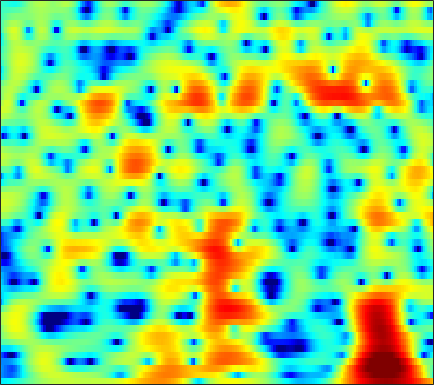

Values plotted in this chart, from the file beside it:
-5.487, -5.3977, -5.2365, -5.025, -4.8338, -4.5276, -4.1699, -3.868, -3.4304, -2.9624, -2.4835, -2.1118, -1.614, -1.1184, -0.75448, -0.28482, 0.15429, 0.4622, 0.84123, 1.1802, 1.4791, 1.6759, 1.9034, 2.0894
-9.162, -9.725, -10.46, -11.02, -11.19, -10.92, -10.08, -9.18, -7.798, -6.375, -5.018, -4.065, -2.897, -1.849, -1.141, -0.2933, 0.4456, 0.931, 1.491, 1.955, 2.327, 2.549, 2.774, 2.924
-8.886, -9.474, -10.37, -11.3, -11.87, -12.09, -11.35, -10.23, -8.371, -6.455, -4.664, -3.438, -1.974, -0.6987, 0.1377, 1.1, 1.893, 2.383, 2.893, 3.247, 3.445, 3.493, 3.422, 3.199
-9.578, -9.576, -9.555, -9.395, -9.142, -8.562, -7.697, -6.887, -5.654, -4.336, -2.992, -2.009, -0.7672, 0.3642, 1.126, 2.01, 2.732, 3.162, 3.583, 3.823, 3.876, 3.787, 3.486, 2.954
-11.52, -12.42, -14.43, -18.05, -23.36, -29.79, -17.62, -13.27, -9.356, -6.517, -4.297, -2.913, -1.358, -0.06832, 0.7497, 1.656, 2.372, 2.79, 3.203, 3.452, 3.543, 3.511, 3.333, 3.006
-6.068, -6.095, -6.145, -6.14, -6.043, -5.724, -5.146, -4.561, -3.638, -2.66, -1.705, -1.03, -0.2167, 0.477, 0.9167, 1.397, 1.764, 1.966, 2.145, 2.232, 2.233, 2.188, 2.069, 1.896
-1.916, -1.652, -1.308, -0.9646, -0.7052, -0.3577, -0.01255, 0.2385, 0.556, 0.834, 1.06, 1.191, 1.305, 1.338, 1.304, 1.188, 0.9993, 0.8158, 0.5294, 0.223, -0.08805, -0.3054, -0.5615, -0.7518
-0.3206, 0.3425, 1.114, 1.756, 2.15, 2.571, 2.869, 3.01, 3.083, 3.025, 2.836, 2.601, 2.163, 1.577, 1.041, 0.1961, -0.7862, -1.605, -2.777, -3.985, -5.113, -5.825, -6.471, -6.701
0.07152, 1.122, 2.238, 3.089, 3.569, 4.013, 4.245, 4.289, 4.178, 3.87, 3.358, 2.824, 1.903, 0.7392, -0.3085, -1.969, -3.962, -5.709, -8.443, -11.78, -16.05, -20.25, -25.65, -21.91
1.551, 2.232, 3.02, 3.652, 4.012, 4.34, 4.478, 4.452, 4.231, 3.784, 3.093, 2.399, 1.219, -0.2774, -1.642, -3.809, -6.417, -8.695, -12.17, -16.09, -20.07, -22.52, -24.18, -23.79
1.691, 2.163, 2.786, 3.343, 3.691, 4.052, 4.259, 4.303, 4.184, 3.839, 3.257, 2.665, 1.638, 0.308, -0.902, -2.822, -5.157, -7.232, -10.49, -14.39, -18.76, -21.57, -22, -20.5
-1.838, -0.9264, 0.281, 1.352, 2.039, 2.785, 3.319, 3.583, 3.758, 3.739, 3.525, 3.244, 2.701, 1.97, 1.309, 0.2695, -0.9044, -1.856, -3.162, -4.437, -5.559, -6.27, -7.015, -7.534
-8.855, -6.245, -3.804, -2.055, -1.037, 0.01717, 0.7889, 1.21, 1.62, 1.891, 2.025, 2.032, 1.946, 1.774, 1.6, 1.316, 0.9984, 0.7442, 0.3952, 0.05634, -0.2463, -0.4385, -0.668, -0.8684
-6.64, -5.946, -5.053, -4.283, -3.774, -3.22, -2.739, -2.401, -1.994, -1.644, -1.36, -1.191, -0.9772, -0.7874, -0.6418, -0.41, -0.132, 0.1093, 0.4642, 0.8381, 1.194, 1.447, 1.744, 1.992
-5.803, -6.142, -6.659, -7.234, -7.679, -8.12, -8.14, -7.871, -7.254, -6.651, -6.165, -5.915, -5.758, -5.719, -5.633, -5.209, -4.326, -3.4, -1.988, -0.5654, 0.7089, 1.546, 2.489, 3.241
-6.673, -7.653, -9.431, -12.02, -14.86, -21.28, -26.11, -19.22, -14.27, -11.62, -10.28, -9.971, -10.57, -12.6, -15.79, -25.87, -16.27, -10.56, -5.864, -2.696, -0.3511, 1.031, 2.501, 3.616
-7.472, -8.19, -9.322, -10.57, -11.48, -12.51, -12.66, -12.13, -11.06, -9.93, -9.022, -8.603, -8.384, -8.365, -8.343, -7.947, -6.792, -5.481, -3.482, -1.555, 0.1386, 1.243, 2.493, 3.493
-9.185, -9.562, -9.929, -10.05, -10.01, -9.697, -9.145, -8.653, -7.867, -7.032, -6.255, -5.737, -5.061, -4.424, -3.958, -3.294, -2.543, -1.912, -1.023, -0.1091, 0.8042, 1.462, 2.279, 3.008
-13.87, -14.87, -15.07, -13.88, -12.54, -10.62, -8.898, -7.767, -6.423, -5.236, -4.242, -3.585, -2.813, -2.202, -1.806, -1.347, -0.9626, -0.7047, -0.3932, -0.07397, 0.3144, 0.673, 1.254, 1.94
-17.9, -21.63, -23.26, -17.43, -13.91, -10.42, -7.93, -6.372, -4.667, -3.327, -2.238, -1.55, -0.8579, -0.3777, -0.1504, -0.05716, -0.2074, -0.5035, -1.118, -1.931, -2.759, -3.074, -2.63, -1.218
-12.28, -12.1, -11.32, -10.1, -8.94, -7.293, -5.741, -4.642, -3.292, -2.153, -1.169, -0.5718, 0.03157, 0.4399, 0.5709, 0.487, 0.05474, -0.5665, -1.909, -4.171, -8.189, -13.78, -14.34, -6.12
-13.02, -11.81, -10.39, -9.098, -8.216, -7.148, -6.067, -5.28, -4.306, -3.349, -2.436, -1.833, -1.128, -0.5685, -0.2824, -0.07767, -0.07549, -0.2, -0.5627, -1.024, -1.407, -1.486, -1.101, -0.1386
-12.84, -11.56, -10.23, -9.366, -8.908, -8.562, -8.202, -7.845, -7.147, -6.096, -4.917, -4.02, -2.895, -1.965, -1.388, -0.7617, -0.2844, 0.01423, 0.3544, 0.6869, 1.053, 1.368, 1.853, 2.379
-9.07, -8.273, -7.76, -7.899, -8.494, -9.966, -12.77, -15.54, -15.88, -11.55, -8.021, -6.059, -4.183, -2.937, -2.246, -1.553, -0.9973, -0.6159, -0.01238, 0.6723, 1.418, 2.006, 2.761, 3.426
-2.936, -2.679, -2.757, -3.239, -3.954, -5.323, -7.192, -8.347, -8.606, -7.128, -5.429, -4.389, -3.529, -3.257, -3.333, -3.843, -4.471, -4.747, -4.258, -2.815, -1.002, 0.3278, 1.877, 3.135
1.341, 1.281, 1.1, 0.7757, 0.4507, -0.08932, -0.5641, -0.9618, -1.308, -1.592, -1.85, -2.138, -2.799, -3.821, -5.058, -7.577, -11.86, -18.12, -19.45, -10.42, -5.757, -3.365, -0.9797, 0.8096
2.825, 2.725, 2.563, 2.323, 2.108, 1.77, 1.371, 1.045, 0.5514, -0.02184, -0.6903, -1.298, -2.253, -3.458, -4.479, -5.943, -7.364, -8.128, -8.411, -7.755, -6.42, -5.198, -3.497, -1.873
3.166, 3.126, 3.017, 2.867, 2.715, 2.471, 2.134, 1.865, 1.396, 0.8494, 0.1555, -0.4502, -1.409, -2.564, -3.555, -5.065, -6.78, -8.138, -10.01, -11.2, -10.61, -9.069, -6.551, -4.223
2.447, 2.477, 2.475, 2.457, 2.413, 2.306, 2.141, 1.975, 1.681, 1.296, 0.7957, 0.3414, -0.4251, -1.362, -2.272, -3.744, -5.706, -7.642, -11.23, -16.03, -15.13, -11.21, -7.108, -4.26
-0.07261, 0.06598, 0.2997, 0.5056, 0.6272, 0.7151, 0.775, 0.748, 0.7319, 0.6641, 0.5741, 0.453, 0.2188, -0.1544, -0.5229, -1.158, -1.913, -2.524, -3.21, -3.613, -3.468, -3.034, -2.155, -1.152
-5.263, -4.396, -3.3, -2.572, -2.268, -2.106, -2.137, -2.124, -1.979, -1.565, -0.9734, -0.5003, 0.08286, 0.4992, 0.7294, 0.8652, 0.8844, 0.8428, 0.755, 0.7039, 0.7016, 0.7674, 0.8981, 1.074
-10.23, -7.075, -4.84, -3.937, -3.944, -4.771, -6.595, -8.312, -9.507, -7.172, -4.066, -2.15, -0.233, 1.121, 1.815, 2.446, 2.779, 2.889, 2.868, 2.743, 2.536, 2.354, 2.097, 1.808
-1.54, -1.271, -1.096, -1.251, -1.738, -2.964, -4.984, -6.896, -8.112, -5.872, -2.828, -0.9193, 0.9745, 2.317, 2.96, 3.492, 3.658, 3.579, 3.241, 2.666, 1.953, 1.358, 0.6216, -0.008408
2.144, 1.961, 1.677, 1.339, 1.033, 0.5906, 0.1528, -0.03038, -0.04202, 0.311, 0.8975, 1.441, 2.088, 2.583, 2.801, 2.845, 2.572, 2.108, 1.151, -0.3123, -2.324, -4.154, -6.683, -7.835
2.742, 2.486, 2.204, 1.914, 1.719, 1.478, 1.317, 1.24, 1.213, 1.281, 1.444, 1.582, 1.79, 1.899, 1.933, 1.782, 1.372, 0.845, -0.2573, -1.913, -4.362, -6.928, -11.5, -13.63
1.671, 1.358, 1.003, 0.7407, 0.5878, 0.4091, 0.2608, 0.1288, 0.009327, -0.05807, -0.003876, 0.09158, 0.3353, 0.6435, 0.8486, 1.048, 1.073, 0.9624, 0.6005, -0.0007363, -0.7657, -1.38, -2.073, -2.368
-1.807, -2.394, -2.772, -2.686, -2.533, -2.389, -2.52, -2.768, -3.332, -3.972, -4.397, -4.258, -3.497, -2.245, -1.304, -0.1655, 0.7211, 1.198, 1.627, 1.84, 1.892, 1.88, 1.834, 1.789
-10.89, -15.71, -12.51, -8.278, -6.459, -5.235, -5.038, -5.483, -7.081, -10.32, -17.37, -22.92, -11.66, -6.321, -3.786, -1.397, 0.271, 1.179, 2.054, 2.638, 2.994, 3.15, 3.257, 3.263
-5.397, -6.542, -6.572, -5.511, -4.717, -4.056, -3.888, -4.16, -4.843, -5.813, -6.57, -6.453, -5.265, -3.431, -2.054, -0.4618, 0.7964, 1.546, 2.266, 2.744, 3.009, 3.079, 3.037, 2.891
0.2928, -0.2259, -0.6517, -0.8739, -0.9814, -1.078, -1.207, -1.38, -1.544, -1.652, -1.65, -1.446, -0.9882, -0.3633, 0.1928, 0.8925, 1.491, 1.851, 2.155, 2.252, 2.164, 1.953, 1.534, 0.9859
2.404, 2.11, 1.765, 1.407, 1.126, 0.7453, 0.3169, 0.05617, -0.2812, -0.4557, -0.4179, -0.2737, 0.1035, 0.5603, 0.9541, 1.387, 1.736, 1.873, 1.885, 1.635, 1.075, 0.4645, -0.6262, -2.017
2.94, 3.034, 2.967, 2.698, 2.349, 1.618, 0.638, -0.1934, -1.348, -2.156, -2.168, -1.746, -0.8091, 0.2309, 0.8773, 1.601, 2.08, 2.258, 2.246, 1.908, 1.14, 0.2365, -1.569, -4.348
1.49, 2.414, 3.081, 3.17, 2.85, 1.843, 0.1354, -1.929, -6.109, -14.41, -13.99, -7.89, -3.741, -1.364, -0.2374, 0.8454, 1.511, 1.875, 2.136, 2.158, 1.903, 1.434, 0.445, -1.006
-0.08391, 1.055, 2.042, 2.414, 2.319, 1.758, 0.637, -0.5014, -2.338, -3.95, -4.459, -4.147, -3.482, -3.09, -2.985, -3.035, -2.874, -2.455, -1.539, -0.5474, 0.2787, 0.7116, 1.01, 1.064
0.2994, 0.8949, 1.578, 2.018, 2.175, 2.141, 1.806, 1.414, 0.7595, 0.0112, -0.8515, -1.544, -2.739, -4.525, -6.532, -10.98, -18.06, -14.67, -8.078, -4.364, -2.063, -0.8442, 0.2803, 1.018
-1.245, -0.468, 0.4728, 1.271, 1.731, 2.112, 2.275, 2.228, 1.982, 1.516, 0.8231, 0.1264, -1.057, -2.541, -3.906, -5.747, -6.881, -6.685, -5.306, -3.635, -2.195, -1.326, -0.4209, 0.2627
-4.939, -3.171, -1.301, 0.1307, 0.9501, 1.763, 2.29, 2.511, 2.579, 2.422, 2.074, 1.681, 1.021, 0.248, -0.3382, -1.094, -1.671, -1.962, -2.144, -2.147, -2.036, -1.917, -1.684, -1.381
-5.936, -3.915, -1.781, -0.1572, 0.806, 1.804, 2.495, 2.854, 3.123, 3.181, 3.04, 2.83, 2.414, 1.857, 1.377, 0.6602, -0.1452, -0.7943, -1.734, -2.757, -3.811, -4.519, -5.133, -5.14
-3.417, -2.296, -0.8781, 0.372, 1.179, 2.06, 2.725, 3.095, 3.413, 3.54, 3.485, 3.34, 2.998, 2.492, 1.998, 1.196, 0.1708, -0.7756, -2.333, -4.407, -7.29, -10.32, -16.33, -16.86
-2.417, -1.591, -0.4968, 0.5064, 1.169, 1.925, 2.517, 2.843, 3.127, 3.244, 3.206, 3.076, 2.788, 2.359, 1.93, 1.213, 0.3142, -0.5082, -1.859, -3.546, -5.576, -7.28, -9.158, -9.433
-3.054, -2.135, -0.9607, 0.08586, 0.7618, 1.504, 2.042, 2.306, 2.499, 2.527, 2.424, 2.273, 2.011, 1.695, 1.434, 1.013, 0.5098, 0.07064, -0.6233, -1.398, -2.198, -2.749, -3.321, -3.58
-4.653, -3.173, -1.476, -0.09449, 0.7202, 1.497, 1.948, 2.092, 2.034, 1.744, 1.294, 0.9386, 0.5297, 0.3092, 0.2881, 0.3876, 0.489, 0.5004, 0.4171, 0.1815, -0.1951, -0.5238, -0.9928, -1.418
-5.41, -3.038, -0.7103, 0.9481, 1.832, 2.574, 2.849, 2.754, 2.188, 1.093, -0.5457, -2.062, -3.883, -4.107, -3.09, -1.274, 0.2081, 0.9691, 1.546, 1.653, 1.351, 0.8712, -0.04565, -1.219
-2.819, -1.155, 0.6674, 2.015, 2.729, 3.311, 3.436, 3.203, 2.417, 0.9609, -1.43, -4.138, -9.467, -10.09, -5.948, -1.998, 0.3866, 1.498, 2.298, 2.464, 2.045, 1.314, -0.3304, -3.033
-2.209, -1.262, -0.1497, 0.7345, 1.224, 1.64, 1.777, 1.697, 1.355, 0.7689, 0.002986, -0.5658, -1.093, -1.085, -0.7238, 0.03709, 0.8089, 1.271, 1.621, 1.635, 1.27, 0.7428, -0.2999, -1.692
-2.578, -2.022, -1.378, -0.8571, -0.5461, -0.2508, -0.06105, 0.02437, 0.06672, 0.0515, 0.03038, 0.02039, 0.08781, 0.2517, 0.4419, 0.7225, 0.992, 1.153, 1.27, 1.236, 1.042, 0.8009, 0.4007, -0.04122
-2.76, -2.539, -2.315, -2.152, -2.048, -1.913, -1.758, -1.615, -1.379, -1.085, -0.7313, -0.4457, -0.0544, 0.3304, 0.6103, 0.9437, 1.211, 1.343, 1.435, 1.413, 1.302, 1.172, 0.9571, 0.7591
-2.856, -2.983, -3.233, -3.553, -3.82, -4.106, -4.217, -4.117, -3.67, -2.944, -2.093, -1.416, -0.5737, 0.186, 0.6687, 1.221, 1.628, 1.828, 1.941, 1.888, 1.678, 1.443, 1.072, 0.744
